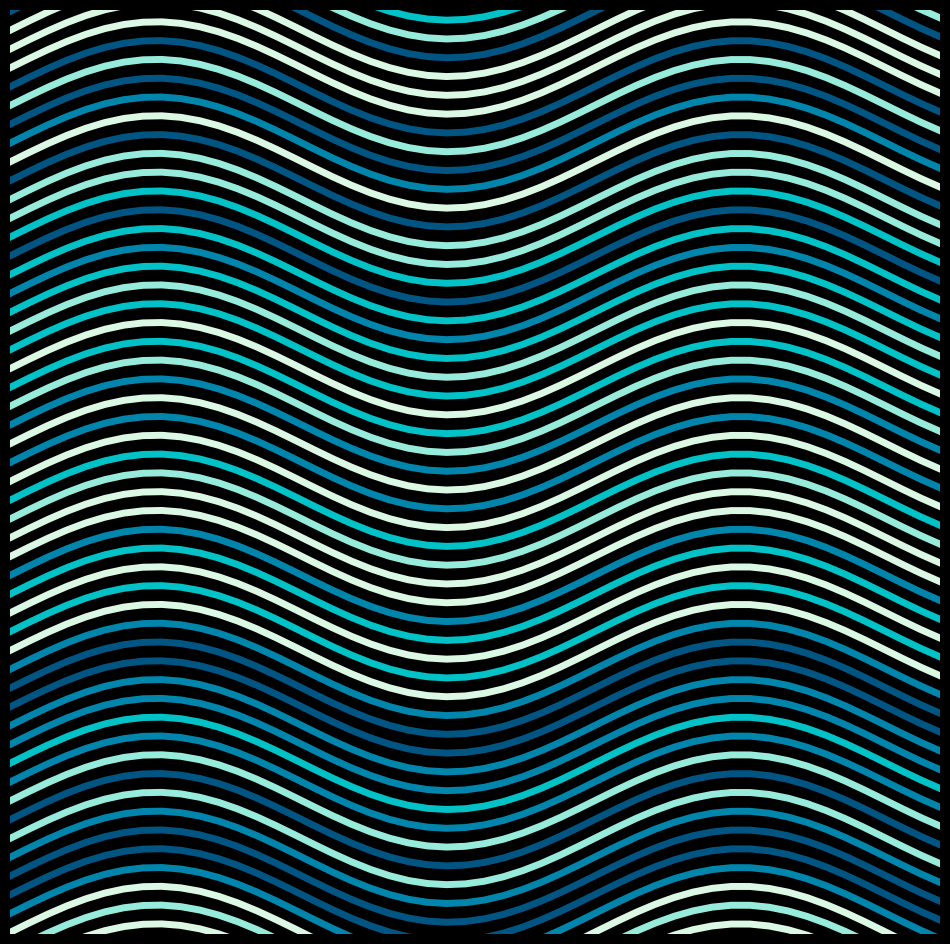

Source code (Python): (Note: this script raises an exception after producing the figure.)
import matplotlib.pylab as plt
import numpy as np
import pandas as pd
from math import cos, sin, log, tan, gamma, pi, exp, sqrt

colors = ['#daf8e3', '#97ebdb', '#00c2c7', '#0086ad', '#005582']
CC = np.random.choice(colors, 60)
m = 0
for j in np.linspace(0, 12 * pi, 210):
    n = 0
    p = plt.figure(figsize=(12, 12), facecolor='black', dpi=200)
    p = plt.axis('off')
    p = plt.xlim(0, 10)
    p = plt.ylim(-10, 10)
    for i in np.linspace(-12, 12, 60):
        p = plt.plot(
            np.linspace(0, 10),
            [sin(x + j) + i for x in np.linspace(0, 10)],
            color=CC[n],
            lw=5,
        )
        n += 1
    p = plt.savefig(
        f'C:/Users/<user>/Pictures/RandomPlots/19112019/plor{m}.png',
        facecolor='black',
    )
    m += 1
